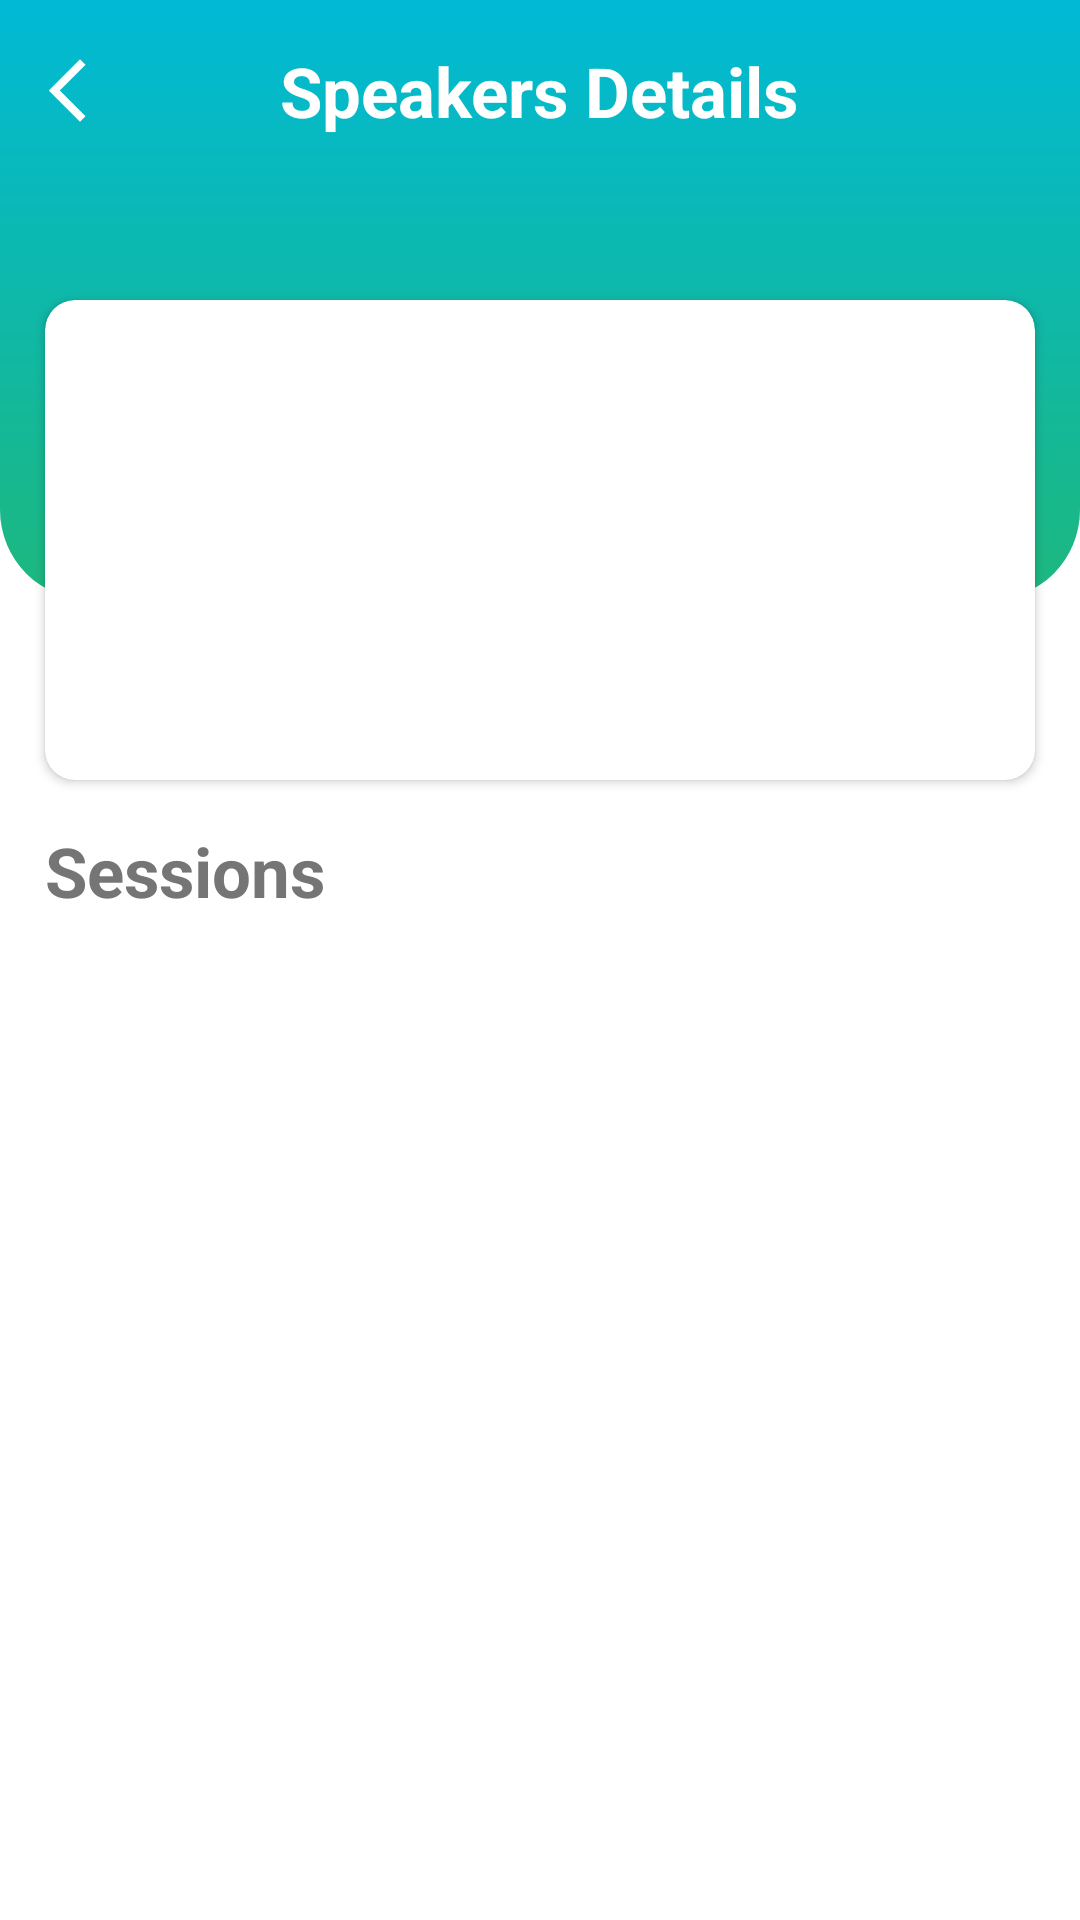

Here is an Android app screen rendered from its layout file. Give the layout XML and the strings, colors and styles it references.
<!-- AndroidManifest.xml: application theme Theme.Forum3 -->
<!-- res/layout/activity_speaker_details.xml -->
<?xml version="1.0" encoding="utf-8"?>
<androidx.core.widget.NestedScrollView xmlns:android="http://schemas.android.com/apk/res/android"
    xmlns:app="http://schemas.android.com/apk/res-auto"
    xmlns:tools="http://schemas.android.com/tools"
    android:layout_width="match_parent"
    android:layout_height="match_parent"
    android:orientation="vertical"
    tools:context=".Activity.SpeakerDetailsActivity">

    <RelativeLayout
        android:layout_width="match_parent"
        android:layout_height="match_parent">

        <LinearLayout
            android:layout_width="match_parent"
            android:layout_height="200dp"
            android:background="@drawable/rounded_rectangle"
            android:orientation="vertical">

            <RelativeLayout
                android:layout_width="match_parent"
                android:layout_height="wrap_content">

                <ImageView
                    android:id="@+id/back_iv"
                    android:layout_width="25dp"
                    android:layout_height="25dp"
                    android:layout_centerVertical="true"
                    android:layout_marginStart="10dp"
                    android:layout_marginLeft="10dp"
                    android:layout_marginTop="10dp"
                    android:layout_marginEnd="10dp"
                    android:layout_marginRight="10dp"
                    android:layout_marginBottom="10dp"
                    android:background="@drawable/back_icon"
                    android:backgroundTint="@color/white" />

                <TextView
                    android:layout_width="wrap_content"
                    android:layout_height="wrap_content"
                    android:layout_centerInParent="true"
                    android:layout_marginStart="10dp"
                    android:layout_marginLeft="10dp"
                    android:layout_marginTop="10dp"
                    android:layout_marginEnd="10dp"
                    android:layout_marginRight="10dp"
                    android:layout_marginBottom="10dp"
                    android:padding="5dp"
                    android:text="Speakers Details"
                    android:textColor="@color/white"
                    android:textSize="23sp"
                    android:textStyle="bold" />

            </RelativeLayout>

        </LinearLayout>

        <androidx.cardview.widget.CardView
            android:id="@+id/speaker_details_card_view"
            android:layout_width="match_parent"
            android:layout_height="wrap_content"
            android:layout_marginLeft="15dp"
            android:layout_marginTop="100dp"
            android:layout_marginRight="15dp"
            android:elevation="100dp"
            app:cardCornerRadius="10dp">

            <LinearLayout
                android:layout_width="match_parent"
                android:layout_height="wrap_content"
                android:orientation="vertical">

                <LinearLayout
                    android:layout_width="match_parent"
                    android:layout_height="wrap_content"
                    android:orientation="horizontal"
                    android:padding="30dp">

                    <ImageView
                        android:id="@+id/speaker_image_iv"
                        android:layout_width="100dp"
                        android:layout_height="100dp"
                        android:scaleType="fitXY"/>

                    <LinearLayout
                        android:layout_width="wrap_content"
                        android:layout_height="wrap_content"
                        android:orientation="vertical"
                        android:layout_gravity="center_vertical"
                        android:layout_marginLeft="15dp"
                        android:layout_marginRight="15dp">

                        <LinearLayout
                            android:layout_width="wrap_content"
                            android:layout_height="wrap_content"
                            android:orientation="horizontal">

                            <TextView
                                android:id="@+id/speaker_name_tv"
                                android:layout_width="wrap_content"
                                android:layout_height="wrap_content"
                                android:textColor="@color/black"
                                android:text=""
                                android:textSize="20sp"
                                android:textStyle="bold"/>


                        </LinearLayout>

                        <TextView
                            android:id="@+id/speaker_designation_tv"
                            android:layout_width="wrap_content"
                            android:layout_height="wrap_content"
                            android:textColor="@color/text_gray"
                            android:text=""
                            android:textSize="15sp"/>

                        <TextView
                            android:id="@+id/speaker_organization_tv"
                            android:layout_width="wrap_content"
                            android:layout_height="wrap_content"
                            android:textColor="@color/text_gray"
                            android:text=""
                            android:textSize="15sp"/>

                    </LinearLayout>


                </LinearLayout>

            </LinearLayout>

        </androidx.cardview.widget.CardView>

        <LinearLayout
            android:layout_width="match_parent"
            android:layout_height="wrap_content"
            android:orientation="vertical"
            android:layout_below="@id/speaker_details_card_view">

            
            
            
            
            
            

            
            
            
            
            
            

            
            
            
            
            
            

            
            
            
            
            
            

            
            
            
            
            
            

            

            


            <TextView
                android:layout_width="wrap_content"
                android:layout_height="wrap_content"
                android:textColor="@color/text_gray"
                android:text="Sessions"
                android:textSize="23sp"
                android:padding="5dp"
                android:textStyle="bold"
                android:layout_margin="10dp"/>

            <androidx.recyclerview.widget.RecyclerView
                android:id="@+id/event_rv"
                android:layout_width="match_parent"
                android:layout_height="wrap_content"
                android:layout_margin="10dp"/>

            


        </LinearLayout>


    </RelativeLayout>

</androidx.core.widget.NestedScrollView>
<!-- resources referenced by this layout -->
<resources>
  <color name="black">#FF000000</color>
  <color name="text_gray">#757575</color>
  <color name="white">#FFFFFFFF</color>
  <!-- drawable back_icon (drawable) -->
  <vector android:height="24dp" android:tint="#168B49"
      android:viewportHeight="24" android:viewportWidth="24"
      android:width="24dp" xmlns:android="http://schemas.android.com/apk/res/android">
      <path android:fillColor="@android:color/white" android:pathData="M17.77,3.77l-1.77,-1.77l-10,10l10,10l1.77,-1.77l-8.23,-8.23z"/>
  </vector>
  <!-- drawable fb_icon: png bitmap (drawable-v24, 167239 bytes) -->
  <!-- drawable linkdin_icon: png bitmap (drawable-v24, 166913 bytes) -->
  <!-- drawable rounded_rectangle (drawable) -->
  <?xml version="1.0" encoding="utf-8"?>
  <shape xmlns:android="http://schemas.android.com/apk/res/android">
  
      <gradient
          android:startColor="#1DB87E"
          android:endColor="#00B9D5
  "
          android:angle="90"/>
  
      <corners
          android:radius="0dp"/>
  
  <corners
      android:bottomLeftRadius="30dp"
      android:bottomRightRadius="30dp"/>
  
  </shape>
  <!-- drawable twitter_icon: png bitmap (drawable-v24, 127998 bytes) -->
  <!-- drawable web: png bitmap (drawable-v24, 6758 bytes) -->
  <style name="Theme.Forum3" parent="Theme.MaterialComponents.Light.NoActionBar">
          
          <item name="colorPrimary">@color/purple_500</item>
          <item name="colorPrimaryVariant">@color/purple_700</item>
          <item name="colorOnPrimary">@color/white</item>
          
          <item name="colorSecondary">@color/teal_200</item>
          <item name="colorSecondaryVariant">@color/teal_700</item>
          <item name="colorOnSecondary">@color/black</item>
          
          <item name="android:statusBarColor" tools:targetApi="l">?attr/colorPrimaryVariant</item>
          
      </style>
  <color name="purple_500">#FF6200EE</color>
  <color name="purple_700">#FF3700B3</color>
  <color name="teal_200">#FF03DAC5</color>
  <color name="teal_700">#FF018786</color>
</resources>
